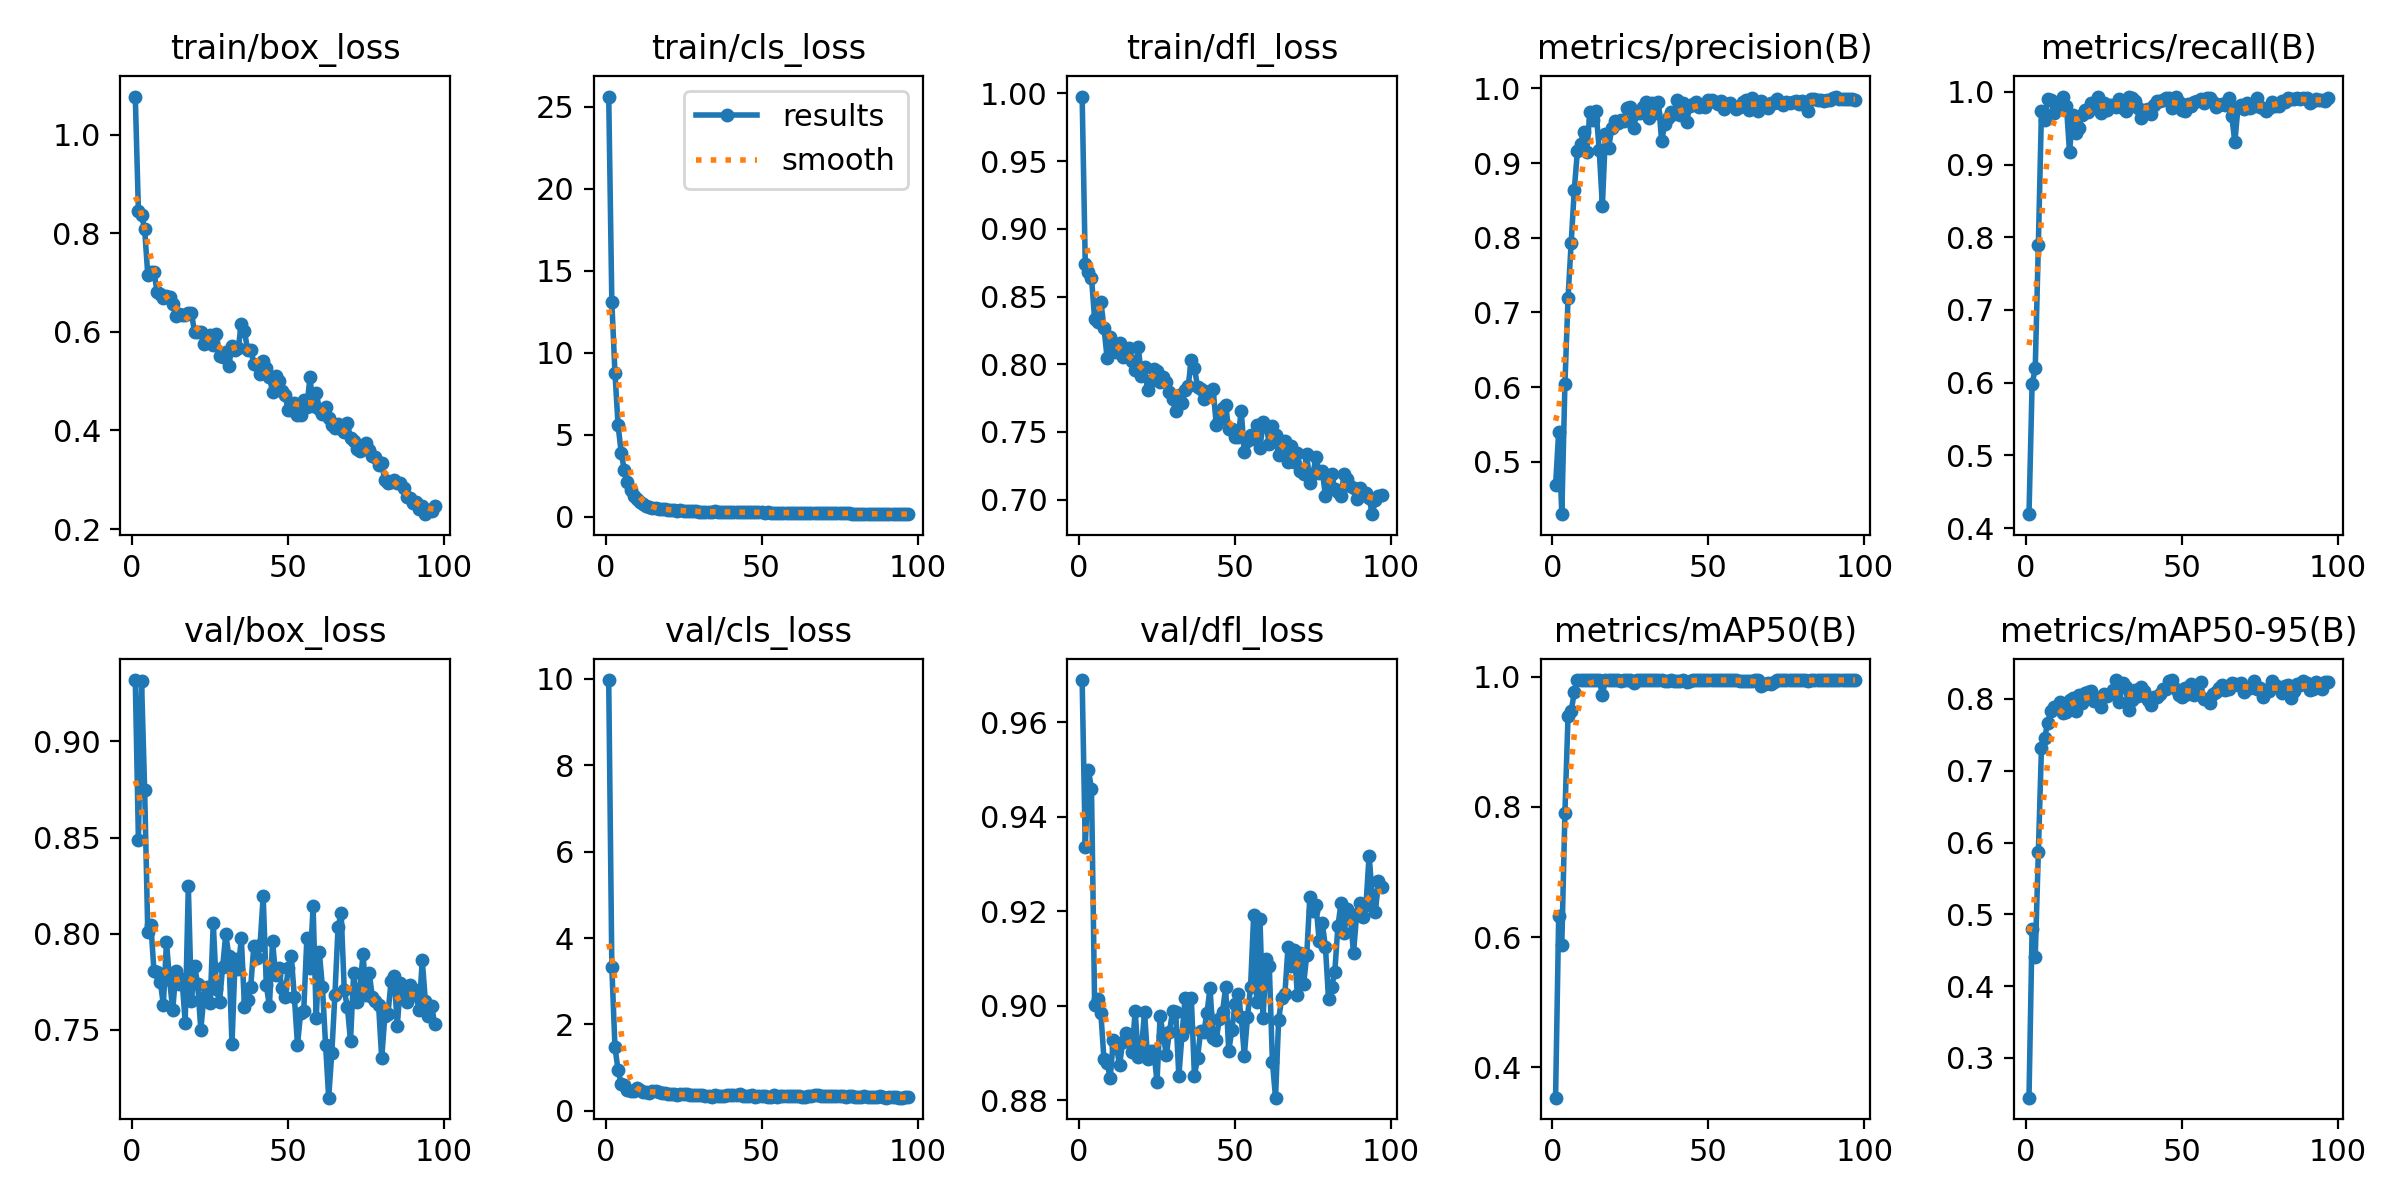

Source data for this figure (header and first rows):
epoch, time, train/box_loss, train/cls_loss, train/dfl_loss, metrics/precision(B), metrics/recall(B), metrics/mAP50(B), metrics/mAP50-95(B), val/box_loss, val/cls_loss, val/dfl_loss, lr/pg0, lr/pg1, lr/pg2
1, 5.946, 1.077, 25.61, 0.9977, 0.4682, 0.4191, 0.3533, 0.2447, 0.9319, 9.975, 0.969, 0.0001823, 0.0001823, 0.0001823
2, 10.64, 0.8445, 13.07, 0.8743, 0.5402, 0.5978, 0.632, 0.4801, 0.8488, 3.329, 0.9336, 0.0003704, 0.0003704, 0.0003704
3, 15.09, 0.8372, 8.781, 0.8681, 0.4297, 0.6196, 0.5882, 0.4407, 0.9315, 1.476, 0.95, 0.0005585, 0.0005585, 0.0005585
4, 19.45, 0.8082, 5.589, 0.8639, 0.6046, 0.7894, 0.7914, 0.5867, 0.875, 0.9439, 0.946, 0.0005877, 0.0005877, 0.0005877
5, 23.75, 0.7157, 3.922, 0.8334, 0.7195, 0.9744, 0.9403, 0.7321, 0.8009, 0.6238, 0.9002, 0.0005874, 0.0005874, 0.0005874
6, 28.01, 0.7211, 2.854, 0.8312, 0.793, 0.9612, 0.9471, 0.7459, 0.8045, 0.6074, 0.9014, 0.0005871, 0.0005871, 0.0005871
7, 32.28, 0.7207, 2.127, 0.8462, 0.8644, 0.9896, 0.9759, 0.7662, 0.7805, 0.4877, 0.8984, 0.0005867, 0.0005867, 0.0005867
8, 36.56, 0.6812, 1.658, 0.8271, 0.9157, 0.9887, 0.995, 0.7833, 0.7802, 0.4658, 0.8887, 0.0005862, 0.0005862, 0.0005862
9, 40.8, 0.6768, 1.261, 0.8046, 0.9251, 0.9707, 0.995, 0.7882, 0.7752, 0.467, 0.8878, 0.0005857, 0.0005857, 0.0005857
10, 44.92, 0.6688, 1.069, 0.8201, 0.9417, 0.9805, 0.995, 0.7867, 0.7632, 0.5277, 0.8848, 0.0005851, 0.0005851, 0.0005851
11, 49.03, 0.672, 0.893, 0.8152, 0.9155, 0.9808, 0.995, 0.7961, 0.7955, 0.4766, 0.8928, 0.0005844, 0.0005844, 0.0005844
12, 54.58, 0.6704, 0.7736, 0.8093, 0.9678, 0.9934, 0.995, 0.78, 0.7759, 0.4414, 0.8913, 0.0005837, 0.0005837, 0.0005837
13, 58.89, 0.6564, 0.6913, 0.8157, 0.9584, 0.9807, 0.995, 0.7816, 0.7603, 0.4429, 0.8874, 0.0005828, 0.0005828, 0.0005828
14, 63.15, 0.6314, 0.5834, 0.8055, 0.9694, 0.9171, 0.995, 0.7983, 0.7806, 0.4019, 0.8924, 0.000582, 0.000582, 0.000582
15, 67.56, 0.6364, 0.5634, 0.807, 0.9172, 0.968, 0.995, 0.8006, 0.774, 0.4699, 0.8943, 0.000581, 0.000581, 0.000581
16, 71.93, 0.6336, 0.5151, 0.8117, 0.8426, 0.9437, 0.9727, 0.7828, 0.7762, 0.4485, 0.8928, 0.00058, 0.00058, 0.00058
17, 76.26, 0.6351, 0.49, 0.8025, 0.9394, 0.9509, 0.995, 0.8056, 0.7538, 0.4315, 0.8902, 0.0005789, 0.0005789, 0.0005789
18, 80.66, 0.638, 0.4662, 0.7957, 0.9197, 0.9681, 0.995, 0.7946, 0.8247, 0.4078, 0.8989, 0.0005777, 0.0005777, 0.0005777
19, 84.97, 0.6387, 0.4598, 0.8124, 0.9466, 0.9755, 0.995, 0.8075, 0.7652, 0.403, 0.8891, 0.0005764, 0.0005764, 0.0005764
20, 89.29, 0.599, 0.4231, 0.7914, 0.9561, 0.9716, 0.995, 0.81, 0.7834, 0.3811, 0.8906, 0.0005751, 0.0005751, 0.0005751
21, 93.73, 0.6002, 0.4145, 0.7982, 0.954, 0.9847, 0.995, 0.8109, 0.7738, 0.3804, 0.8988, 0.0005738, 0.0005738, 0.0005738
22, 98.26, 0.5997, 0.4064, 0.7809, 0.9584, 0.9822, 0.9941, 0.7965, 0.7502, 0.3853, 0.8886, 0.0005723, 0.0005723, 0.0005723
23, 102.5, 0.5759, 0.3862, 0.7874, 0.9567, 0.9936, 0.995, 0.8014, 0.7673, 0.3705, 0.8904, 0.0005708, 0.0005708, 0.0005708
24, 106.8, 0.5861, 0.3936, 0.7964, 0.9743, 0.9711, 0.995, 0.7888, 0.7723, 0.386, 0.8904, 0.0005692, 0.0005692, 0.0005692
25, 111.1, 0.5941, 0.3756, 0.7954, 0.9749, 0.9851, 0.995, 0.8073, 0.7638, 0.3801, 0.8839, 0.0005676, 0.0005676, 0.0005676
26, 115.3, 0.5743, 0.358, 0.7866, 0.947, 0.9754, 0.9902, 0.8034, 0.8055, 0.3857, 0.8978, 0.0005658, 0.0005658, 0.0005658
27, 119.6, 0.5955, 0.3661, 0.7908, 0.9665, 0.9826, 0.995, 0.807, 0.7714, 0.3631, 0.8937, 0.0005641, 0.0005641, 0.0005641
28, 124, 0.5511, 0.3378, 0.7869, 0.9671, 0.9822, 0.995, 0.8119, 0.7644, 0.3571, 0.8897, 0.0005622, 0.0005622, 0.0005622
29, 128.4, 0.5495, 0.3289, 0.7793, 0.9756, 0.979, 0.995, 0.8259, 0.7827, 0.3584, 0.8946, 0.0005603, 0.0005603, 0.0005603
30, 132.7, 0.5595, 0.3249, 0.7747, 0.9812, 0.9901, 0.995, 0.795, 0.7997, 0.3699, 0.8989, 0.0005583, 0.0005583, 0.0005583
31, 136.9, 0.5315, 0.3146, 0.7654, 0.9608, 0.9784, 0.995, 0.8222, 0.7885, 0.3681, 0.8986, 0.0005563, 0.0005563, 0.0005563
32, 141.2, 0.5719, 0.3147, 0.7775, 0.9811, 0.9738, 0.995, 0.8166, 0.7426, 0.3389, 0.8851, 0.0005542, 0.0005542, 0.0005542
33, 145.4, 0.5641, 0.3025, 0.7712, 0.9676, 0.993, 0.995, 0.784, 0.7867, 0.3466, 0.8938, 0.000552, 0.000552, 0.000552
34, 149.7, 0.5669, 0.312, 0.7808, 0.9818, 0.992, 0.995, 0.7986, 0.7816, 0.3283, 0.9016, 0.0005498, 0.0005498, 0.0005498
35, 153.9, 0.6156, 0.3335, 0.7839, 0.9292, 0.9877, 0.995, 0.8124, 0.7977, 0.3702, 0.8955, 0.0005475, 0.0005475, 0.0005475
36, 158.1, 0.6015, 0.312, 0.8033, 0.9521, 0.9772, 0.9941, 0.8045, 0.762, 0.3544, 0.9017, 0.0005451, 0.0005451, 0.0005451
37, 162.3, 0.5634, 0.3063, 0.7975, 0.961, 0.9639, 0.9935, 0.8171, 0.7655, 0.3392, 0.8852, 0.0005427, 0.0005427, 0.0005427
38, 166.6, 0.5636, 0.2957, 0.7832, 0.969, 0.9745, 0.995, 0.8111, 0.7724, 0.3476, 0.889, 0.0005402, 0.0005402, 0.0005402
39, 170.7, 0.5358, 0.2899, 0.7814, 0.9656, 0.9765, 0.9941, 0.7979, 0.7934, 0.3585, 0.8948, 0.0005377, 0.0005377, 0.0005377
40, 175, 0.5327, 0.2869, 0.7746, 0.9842, 0.9691, 0.9929, 0.7915, 0.7875, 0.3558, 0.8944, 0.0005351, 0.0005351, 0.0005351
41, 179.3, 0.5139, 0.2863, 0.7796, 0.964, 0.9815, 0.9941, 0.8024, 0.7943, 0.3604, 0.8984, 0.0005324, 0.0005324, 0.0005324
42, 183.7, 0.5412, 0.2912, 0.7805, 0.9807, 0.9873, 0.995, 0.8021, 0.8194, 0.3626, 0.9037, 0.0005297, 0.0005297, 0.0005297
43, 187.9, 0.5268, 0.2858, 0.7815, 0.9551, 0.9875, 0.992, 0.8073, 0.7733, 0.3805, 0.8932, 0.0005269, 0.0005269, 0.0005269
44, 194.4, 0.5086, 0.2796, 0.7553, 0.976, 0.9895, 0.9941, 0.8133, 0.7624, 0.3403, 0.8928, 0.0005241, 0.0005241, 0.0005241
45, 198.6, 0.4786, 0.2719, 0.7588, 0.9786, 0.9918, 0.995, 0.8135, 0.7961, 0.3486, 0.8973, 0.0005212, 0.0005212, 0.0005212
46, 202.9, 0.5101, 0.2855, 0.7679, 0.9819, 0.991, 0.9949, 0.8254, 0.7783, 0.3472, 0.8986, 0.0005183, 0.0005183, 0.0005183
47, 207.1, 0.5004, 0.2803, 0.7696, 0.9745, 0.978, 0.9947, 0.8262, 0.7823, 0.3633, 0.9039, 0.0005153, 0.0005153, 0.0005153
48, 211.6, 0.4805, 0.2757, 0.7518, 0.9774, 0.9927, 0.9949, 0.8137, 0.772, 0.3264, 0.8904, 0.0005122, 0.0005122, 0.0005122
49, 216.7, 0.4729, 0.2725, 0.752, 0.9749, 0.9863, 0.9949, 0.8055, 0.7671, 0.336, 0.8949, 0.0005091, 0.0005091, 0.0005091
50, 221.6, 0.4411, 0.2701, 0.7466, 0.9844, 0.9755, 0.9949, 0.8033, 0.7821, 0.347, 0.9004, 0.000506, 0.000506, 0.000506
51, 226.4, 0.4413, 0.2582, 0.746, 0.9839, 0.9737, 0.9947, 0.8152, 0.7882, 0.3454, 0.9026, 0.0005028, 0.0005028, 0.0005028
52, 231.3, 0.4567, 0.2683, 0.7655, 0.9815, 0.9827, 0.9949, 0.8064, 0.7673, 0.317, 0.8976, 0.0004995, 0.0004995, 0.0004995
53, 236.2, 0.4308, 0.2536, 0.735, 0.9797, 0.98, 0.995, 0.8208, 0.7421, 0.319, 0.8895, 0.0004962, 0.0004962, 0.0004962
54, 240.9, 0.4314, 0.2515, 0.7433, 0.9829, 0.9858, 0.9949, 0.806, 0.7588, 0.3567, 0.8975, 0.0004928, 0.0004928, 0.0004928
55, 245.7, 0.4618, 0.2561, 0.748, 0.9726, 0.9877, 0.995, 0.8094, 0.7598, 0.3193, 0.9041, 0.0004894, 0.0004894, 0.0004894
56, 250.4, 0.4481, 0.2621, 0.7448, 0.9786, 0.9906, 0.995, 0.823, 0.7976, 0.3356, 0.9193, 0.000486, 0.000486, 0.000486
57, 255.3, 0.5075, 0.2636, 0.7554, 0.981, 0.9845, 0.995, 0.7995, 0.7822, 0.3325, 0.9008, 0.0004825, 0.0004825, 0.0004825
58, 260.2, 0.4487, 0.254, 0.738, 0.9762, 0.9918, 0.995, 0.7994, 0.8143, 0.3432, 0.9185, 0.0004789, 0.0004789, 0.0004789
59, 265, 0.4765, 0.2597, 0.757, 0.9721, 0.9914, 0.995, 0.7949, 0.756, 0.3353, 0.8975, 0.0004753, 0.0004753, 0.0004753
60, 269.8, 0.4444, 0.2488, 0.7544, 0.9755, 0.9866, 0.9941, 0.807, 0.7904, 0.3325, 0.9098, 0.0004717, 0.0004717, 0.0004717
... 37 more rows
